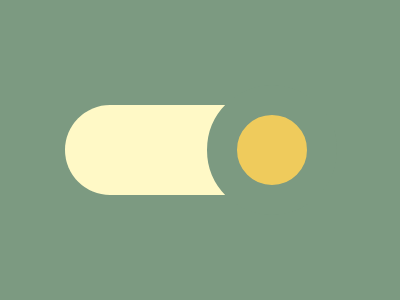

Give the HTML and CSS whose rendering is this image.

<!DOCTYPE html>
<html lang="en">
  <head>
    <meta charset="UTF-8" />
    <meta name="viewport" content="width=device-width, initial-scale=1.0" />
    <title>2024/12/29</title>
    <style>
      body {
        min-height: 100dvh;
        padding: 0;
        margin: 0;
        background: #7c9a81;
        display: grid;
        place-items: center;
      }
      div {
        width: 270px;
        height: 90px;
        background: #fff9c6;
        border-radius: 50px;
        position: relative;

        &::after {
          content: "";
          position: absolute;
          background: #efcb5c;
          height: 70px;
          width: 70px;
          border: 30px solid #7c9a81;
          border-radius: 50%;
          top: -20px;
          right: -2px;
        }
      }
    </style>
  </head>
  <body>
    <div></div>
  </body>
</html>
